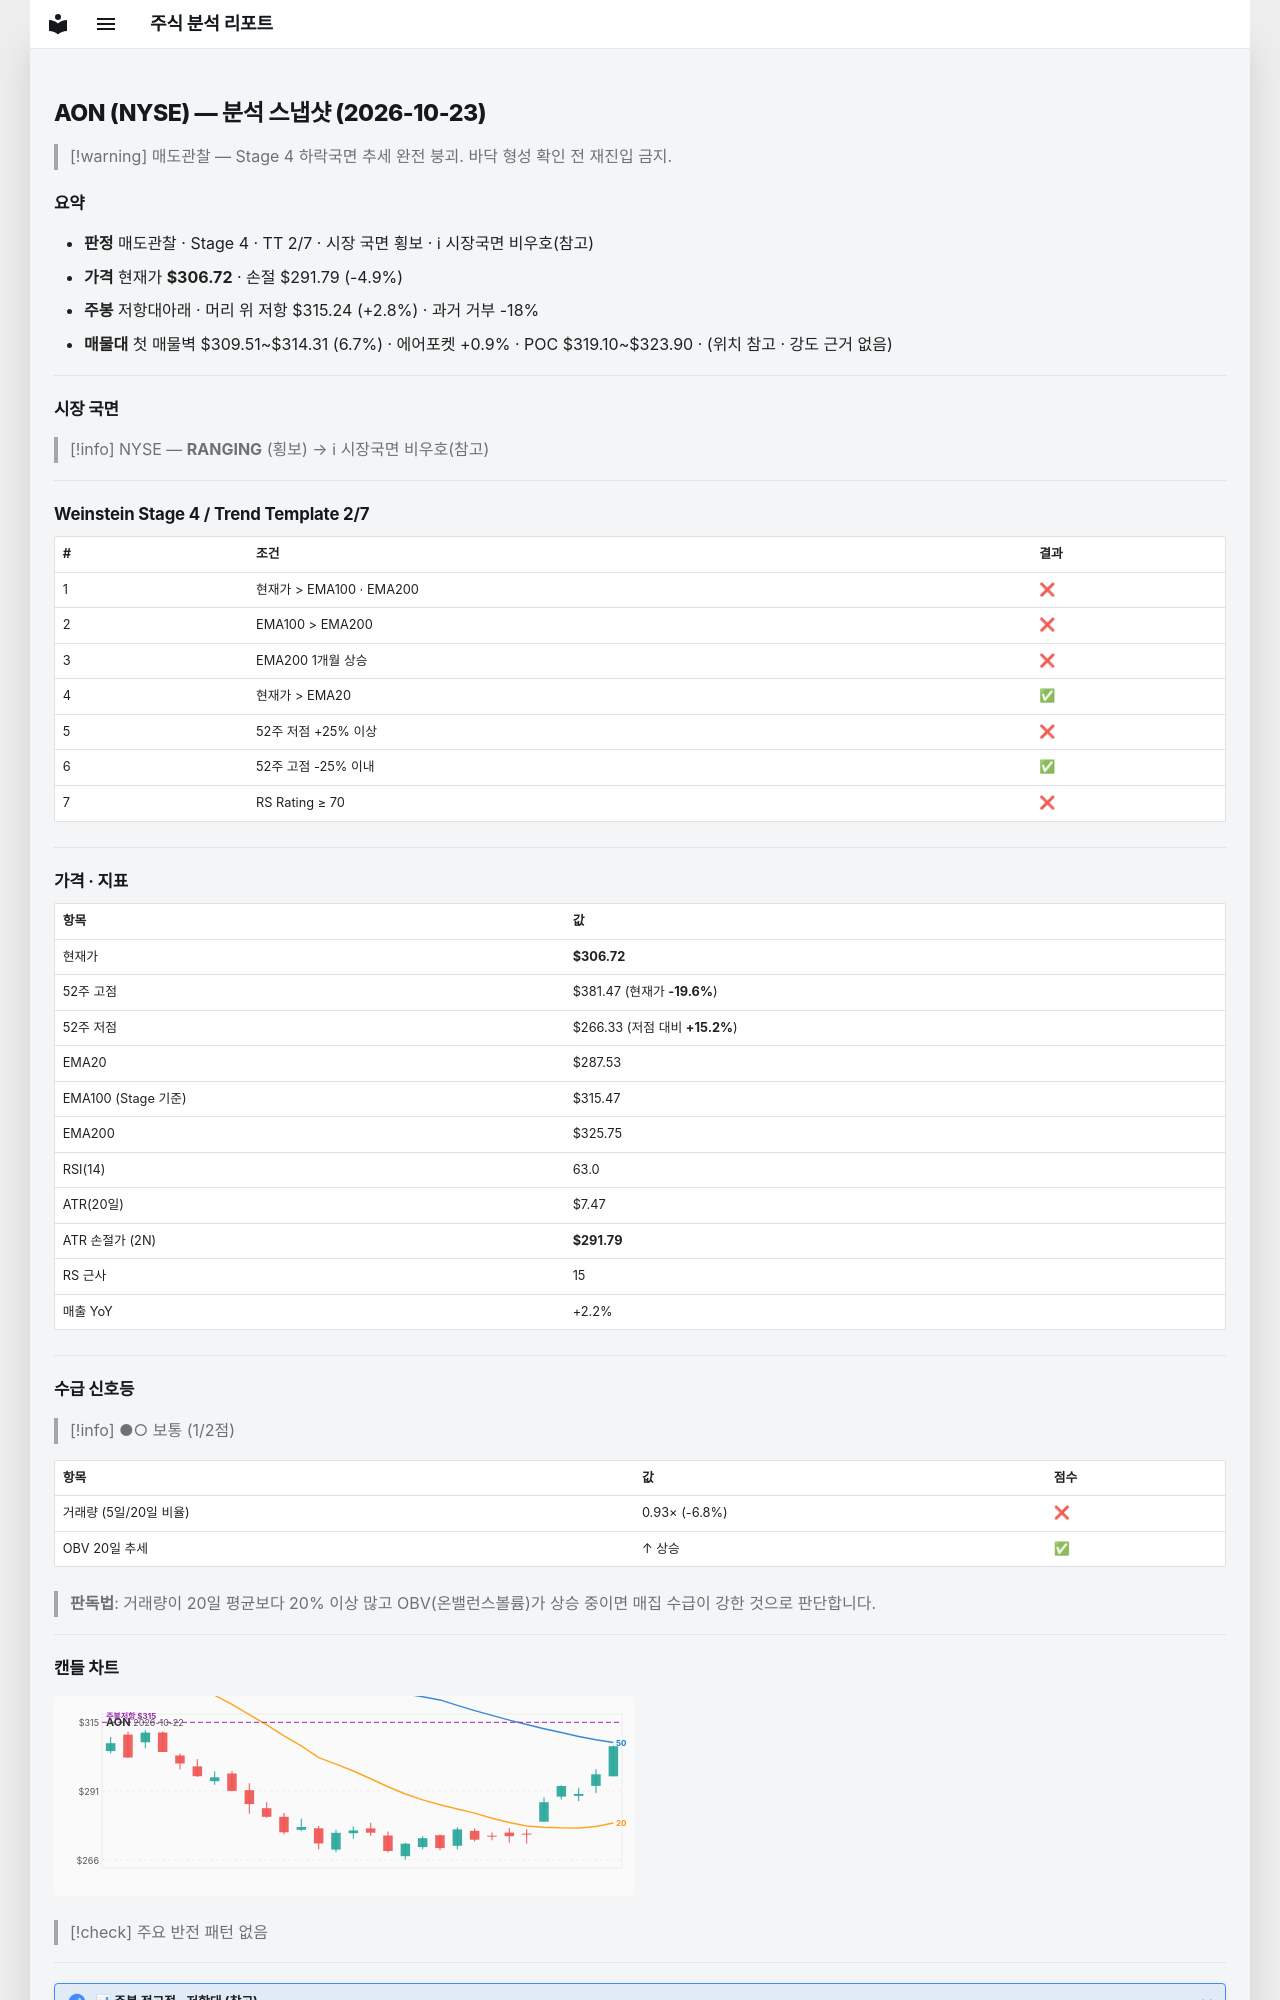

repository: soloandco/stock-reports · page: snapshots/AON-2026-10-23/index.html · generator: mkdocs

---
type: analysis-snapshot
title: AON 분석 스냅샷
ticker: AON
market: NYSE
created: 2026-10-23
updated: 2026-10-23
bar-date: 2026-10-22
verdict: 매도관찰
real-rr: 0.57
sma50-gap-pct: 6.7
weekly-position: 저항대아래
weekly-overhead-price: 315.24
weekly-overhead-pct: 2.8
stage: 4
trend-template-score: 2
tt-max: 7
ma-set: ema-20-100-200
price: 306.7200012207031
stop-price: 291.78760946029274
market-regime: RANGING
supply-demand-score: 1/2
supply-demand-label: 보통
status: tracking
tags:
  - stock-agent
  - watchlist
  - AON
  - analysis
related:
  - "[[analysis-template]]"
---

# AON (NYSE) — 분석 스냅샷 (2026-10-23)

> [!warning] 매도관찰 — Stage 4 하락국면
> 추세 완전 붕괴. 바닥 형성 확인 전 재진입 금지.

## 요약

- **판정** 매도관찰 · Stage 4 · TT 2/7 · 시장 국면 횡보 · ℹ 시장국면 비우호(참고)
- **가격** 현재가 **$306.72** · 손절 $291.79 (-4.9%)
- **주봉** 저항대아래 · 머리 위 저항 $315.24 (+2.8%) · 과거 거부 -18%
- **매물대** 첫 매물벽 $309.51~$314.31 (6.7%) · 에어포켓 +0.9% · POC $319.10~$323.90 · (위치 참고 · 강도 근거 없음)

---

## 시장 국면

> [!info] NYSE — **RANGING** (횡보) → ℹ 시장국면 비우호(참고)

---

## Weinstein Stage 4 / Trend Template 2/7

| # | 조건 | 결과 |
|---|------|------|
| 1 | 현재가 > EMA100 · EMA200 | ❌ |
| 2 | EMA100 > EMA200 | ❌ |
| 3 | EMA200 1개월 상승 | ❌ |
| 4 | 현재가 > EMA20 | ✅ |
| 5 | 52주 저점 +25% 이상 | ❌ |
| 6 | 52주 고점 -25% 이내 | ✅ |
| 7 | RS Rating ≥ 70 | ❌ |

---

## 가격 · 지표

| 항목 | 값 |
|------|---|
| 현재가 | **$306.72** |
| 52주 고점 | $381.47 (현재가 **-19.6%**) |
| 52주 저점 | $266.33 (저점 대비 **+15.2%**) |
| EMA20 | $287.53 |
| EMA100 (Stage 기준) | $315.47 |
| EMA200 | $325.75 |
| RSI(14) | 63.0 |
| ATR(20일) | $7.47 |
| ATR 손절가 (2N) | **$291.79** |
| RS 근사 | 15 |
| 매출 YoY | +2.2% |

---
## 수급 신호등

> [!info] ●○ 보통 (1/2점)

| 항목 | 값 | 점수 |
|------|------|------|
| 거래량 (5일/20일 비율) | 0.93× (-6.8%) | ❌ |
| OBV 20일 추세 | ↑ 상승 | ✅ |

> **판독법**: 거래량이 20일 평균보다 20% 이상 많고 OBV(온밸런스볼륨)가 상승 중이면 매집 수급이 강한 것으로 판단합니다.

---
